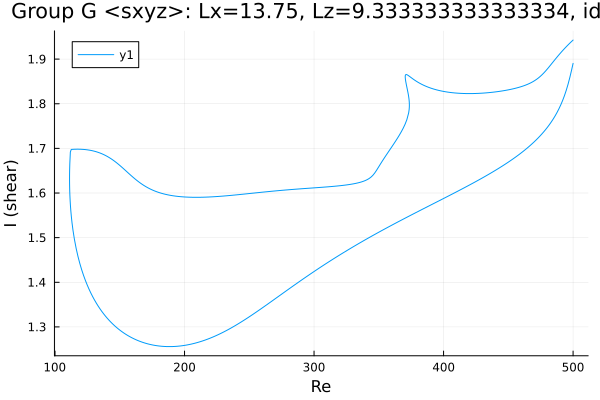

The file beside this chart, header and first rows:
Re, shear
500.0, 1.89
498.9, 1.877
497.5, 1.859
496.1, 1.844
494.7, 1.83
493.3, 1.818
491.9, 1.807
490.4, 1.797
489, 1.788
487.6, 1.781
486.2, 1.773
485.9, 1.772
484.5, 1.765
483, 1.759
481.6, 1.753
480.2, 1.747
478.8, 1.742
477.4, 1.737
476, 1.733
474.6, 1.728
473.1, 1.724
471.7, 1.72
471.3, 1.718
469.9, 1.715
468.5, 1.711
467.1, 1.707
465.7, 1.703
464.3, 1.7
462.9, 1.697
461.4, 1.693
460, 1.69
458.6, 1.687
457.2, 1.684
455.8, 1.681
454.4, 1.678
453, 1.675
451.5, 1.672
450.1, 1.669
448.7, 1.667
447.3, 1.664
445.9, 1.661
444.5, 1.659
443.1, 1.656
441.6, 1.654
440.2, 1.651
438.8, 1.649
437.4, 1.646
436, 1.644
434.6, 1.641
433.2, 1.639
431.7, 1.637
430.3, 1.634
428.9, 1.632
427.5, 1.63
426.1, 1.628
424.7, 1.625
423.3, 1.623
421.8, 1.621
420.4, 1.619
419, 1.616
... 660 more rows
